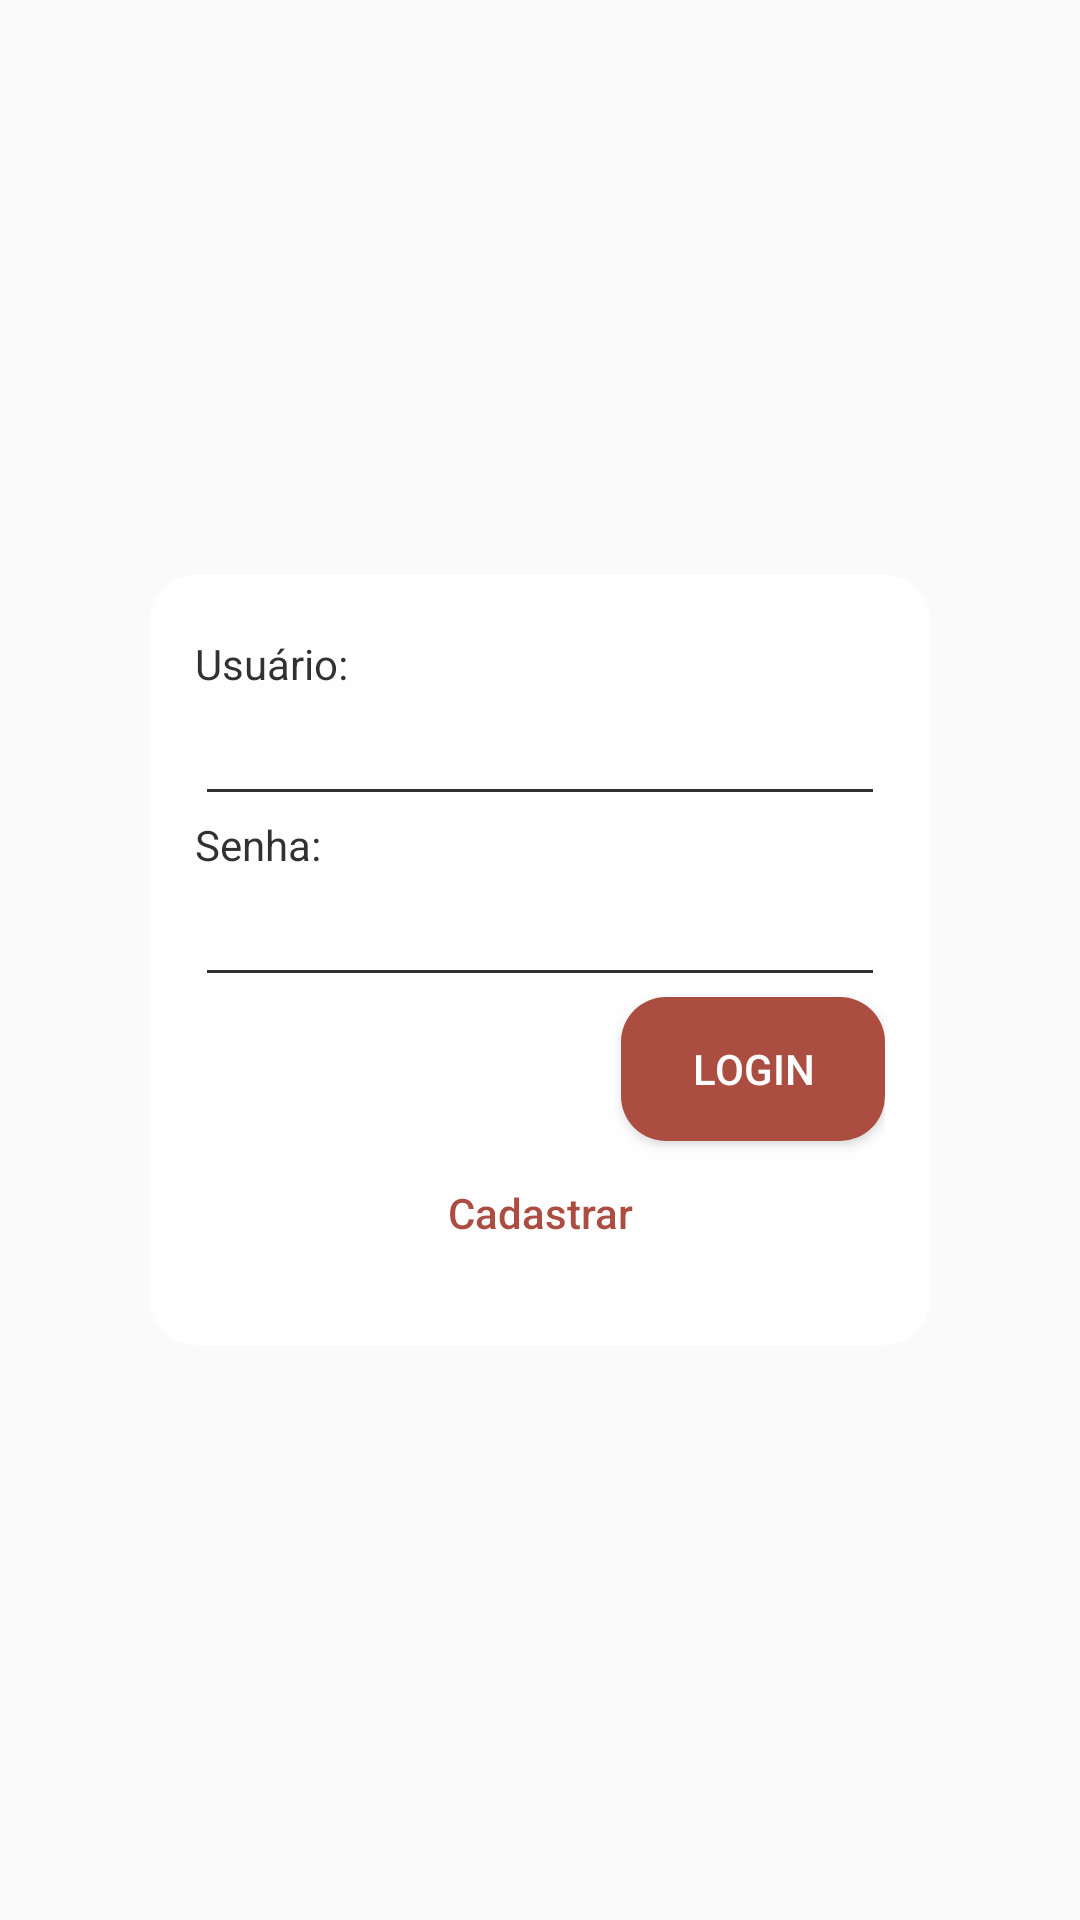

Reconstruct the res/layout file that produces this screen, plus the resources it refers to.
<!-- AndroidManifest.xml: application theme AppTheme -->
<!-- res/layout/activity_login.xml -->
<?xml version="1.0" encoding="utf-8"?>
<RelativeLayout xmlns:android="http://schemas.android.com/apk/res/android"
    xmlns:app="http://schemas.android.com/apk/res-auto"
    xmlns:tools="http://schemas.android.com/tools"
    android:layout_width="match_parent"
    android:layout_height="match_parent"
    android:background="@drawable/pallet2"
    tools:context="projeto.inf311.pokemongo.Controller.LoginActivity">


    <FrameLayout
        android:id="@+id/frameLayout"
        android:layout_width="match_parent"
        android:layout_height="wrap_content"
        android:layout_marginLeft="50dp"
        android:layout_marginRight="50dp"
        android:alpha="0.8"

        android:background="@drawable/rounded"
        android:paddingBottom="20dp"
        android:paddingLeft="15dp"
        android:paddingRight="15dp"
        android:paddingTop="20dp"
        android:visibility="visible"
        android:layout_centerVertical="true"
        android:layout_centerHorizontal="true">


        <LinearLayout
            android:layout_width="match_parent"
            android:layout_height="match_parent"
            android:layout_gravity="center"
            android:orientation="vertical">


            <TextView
                android:id="@+id/textView"
                android:layout_width="match_parent"
                android:layout_height="wrap_content"
                android:text="@string/user"
                android:textColor="#000" />

            <EditText
                android:id="@+id/edtLogin"
                android:layout_width="match_parent"
                android:layout_height="wrap_content"
                android:backgroundTint="#000"
                android:ems="10"
                android:foregroundTint="#118370"
                android:inputType="textPersonName" />

            <TextView
                android:id="@+id/textView2"
                android:layout_width="match_parent"
                android:layout_height="wrap_content"
                android:text="@string/senha"
                android:textColor="#000" />

            <EditText
                android:id="@+id/edtSenha"
                android:layout_width="match_parent"
                android:layout_height="wrap_content"
                android:backgroundTint="#000"
                android:ems="10"
                android:foregroundTint="#118370"
                android:inputType="textPassword" />

            <Button
                android:id="@+id/btnLogin"
                android:layout_width="wrap_content"
                android:layout_height="wrap_content"
                android:layout_gravity="right"
                android:background="@drawable/rounded_buttom"
                android:onClick="Login"
                android:text="@string/login"
                android:textColor="@color/white" />

            <Button
                android:id="@+id/btnCadastrar"
                android:layout_width="match_parent"
                android:layout_height="wrap_content"
                android:background="@android:color/transparent"
                android:onClick="Cadastrar"
                android:text="Cadastrar"
                android:textAllCaps="false"
                android:textColor="#992315"
                tools:text="@string/cadastrar" />
        </LinearLayout>
    </FrameLayout>

</RelativeLayout>
<!-- resources referenced by this layout -->
<resources>
  <!-- drawable rounded (drawable) -->
  <?xml version="1.0" encoding="utf-8"?>
      <shape xmlns:android="http://schemas.android.com/apk/res/android"
          android:shape="rectangle">
  
          <solid android:color="#FFFFFF" />
  
          <corners
              android:bottomRightRadius="15dp"
              android:bottomLeftRadius="15dp"
              android:topLeftRadius="15dp"
              android:topRightRadius="15dp"/>
      </shape>
  <!-- drawable rounded_buttom (drawable) -->
  <?xml version="1.0" encoding="utf-8"?>
  <shape xmlns:android="http://schemas.android.com/apk/res/android"
  android:shape="rectangle">
  
  <solid android:color="#992315" />
  
  <corners
      android:bottomRightRadius="15dp"
      android:bottomLeftRadius="15dp"
      android:topLeftRadius="15dp"
      android:topRightRadius="15dp"/>
  </shape>
  <string name="cadastrar">Cadastrar</string>
  <string name="login">Login</string>
  <string name="senha">Senha:</string>
  <string name="user">Usuário:</string>
  <style name="AppTheme" parent="AppBaseTheme">
          
          <item name="colorPrimary">@color/colorPrimary</item>
          <item name="colorPrimaryDark">@color/colorPrimaryDark</item>
          <item name="colorAccent">@color/colorAccent</item>
      </style>
  <style name="AppBaseTheme" parent="Theme.AppCompat.Light.NoActionBar">
          
  
      </style>
  <!-- not gathered from this repository: default colours our renderer supplied (Android Studio template values) -->
  <color name="white">#FFFFFFFF</color>
  <color name="colorPrimary">#FF6200EE</color>
  <color name="colorPrimaryDark">#FF3700B3</color>
  <color name="colorAccent">#FF03DAC5</color>
</resources>
